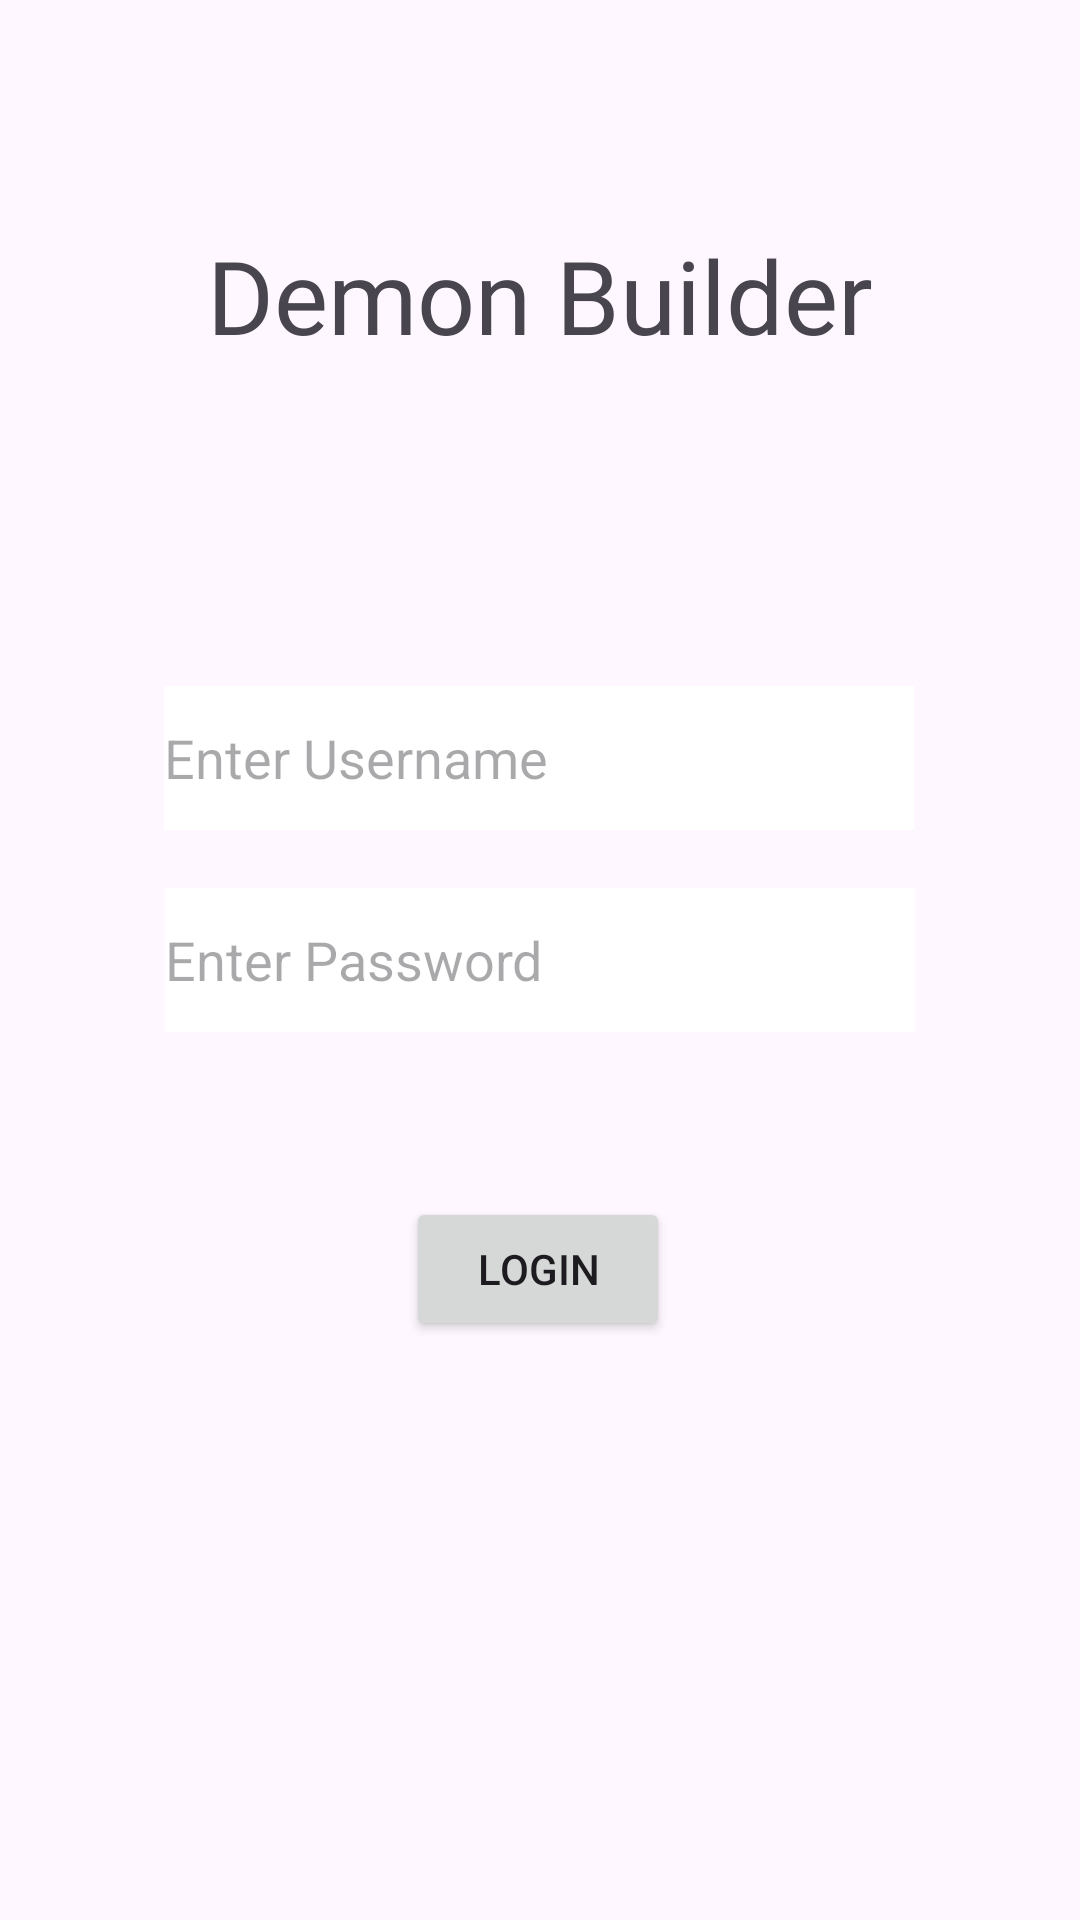

This screen was rendered from an Android layout file. Write that file and the resources it references.
<!-- AndroidManifest.xml: application theme Theme.DemonBuilder -->
<!-- res/layout/activity_login.xml -->
<?xml version="1.0" encoding="utf-8"?>
<androidx.constraintlayout.widget.ConstraintLayout xmlns:android="http://schemas.android.com/apk/res/android"
    xmlns:app="http://schemas.android.com/apk/res-auto"
    xmlns:tools="http://schemas.android.com/tools"
    android:layout_width="match_parent"
    android:layout_height="match_parent"
    android:background="@drawable/gradient"
    tools:context=".LoginActivity">

    <TextView
        android:id="@+id/textView3"
        android:layout_width="wrap_content"
        android:layout_height="wrap_content"
        android:fontFamily="@font/nosifer"
        android:text="Demon Builder"
        android:textColor="@color/lightGray"
        android:textSize="34sp"
        app:layout_constraintBottom_toBottomOf="parent"
        app:layout_constraintEnd_toEndOf="parent"
        app:layout_constraintStart_toStartOf="parent"
        app:layout_constraintTop_toTopOf="parent"
        app:layout_constraintVertical_bias="0.127" />


    <EditText
        android:id="@+id/editTextUsernameLogin"
        android:layout_width="250dp"
        android:layout_height="48dp"
        android:background="@color/white"
        android:hint="Enter Username"
        app:layout_constraintBottom_toBottomOf="parent"
        app:layout_constraintEnd_toEndOf="parent"
        app:layout_constraintHorizontal_bias="0.496"
        app:layout_constraintStart_toStartOf="parent"
        app:layout_constraintTop_toTopOf="parent"
        app:layout_constraintVertical_bias="0.386" />

    <EditText
        android:id="@+id/editTextPasswordLogin"
        android:layout_width="250dp"
        android:layout_height="48dp"
        android:layout_below="@id/editTextUsernameLogin"
        android:background="@color/white"
        android:hint="Enter Password"
        android:inputType="textPassword"
        app:layout_constraintBottom_toBottomOf="parent"
        app:layout_constraintEnd_toEndOf="parent"
        app:layout_constraintStart_toStartOf="parent"
        app:layout_constraintTop_toTopOf="parent" />


    <Button
        android:id="@+id/buttonLogin"
        android:layout_width="wrap_content"
        android:layout_height="wrap_content"
        android:layout_below="@id/editTextPasswordLogin"
        android:enabled="true"
        android:text="Login"
        app:layout_constraintBottom_toBottomOf="parent"
        app:layout_constraintEnd_toEndOf="parent"
        app:layout_constraintHorizontal_bias="0.498"
        app:layout_constraintStart_toStartOf="parent"
        app:layout_constraintTop_toTopOf="parent"
        app:layout_constraintVertical_bias="0.674" />

</androidx.constraintlayout.widget.ConstraintLayout>
<!-- resources referenced by this layout -->
<resources>
  <style name="Theme.DemonBuilder" parent="Base.Theme.DemonBuilder" />
  <style name="Base.Theme.DemonBuilder" parent="Theme.Material3.DayNight.NoActionBar">
          
          
      </style>
  <!-- not gathered from this repository: default colours our renderer supplied (Android Studio template values) -->
  <color name="white">#FFFFFFFF</color>
</resources>
